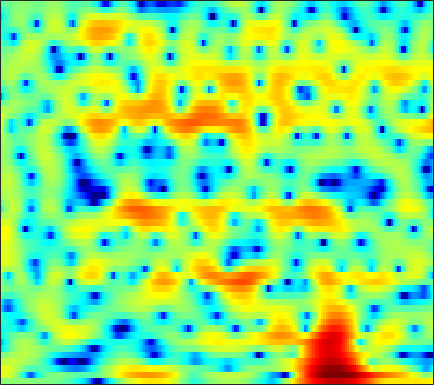

Source data for this figure (header and first rows):
-0.050251, 0.12903, 0.3336, 0.48789, 0.55634, 0.60658, 0.61977, 0.60597, 0.56676, 0.49583, 0.41308, 0.35418, 0.27049, 0.19491, 0.14971, 0.086348, 0.048206, 0.022578, -0.016571, -0.034418, -0.059178, -0.081591, -0.14208, -0.22874
4.407, 4.309, 4.071, 3.696, 3.318, 2.668, 1.824, 1.039, -0.2471, -1.869, -3.934, -5.862, -9.023, -12.15, -12.53, -10.01, -7.204, -5.528, -3.815, -2.565, -1.647, -1.139, -0.6415, -0.3137
4.199, 4.2, 4.103, 3.89, 3.652, 3.235, 2.697, 2.218, 1.491, 0.6909, -0.1362, -0.7316, -1.418, -1.924, -2.152, -2.29, -2.289, -2.265, -2.249, -2.345, -2.555, -2.81, -3.284, -3.911
2.262, 2.459, 2.656, 2.775, 2.817, 2.816, 2.746, 2.651, 2.476, 2.25, 1.981, 1.753, 1.422, 1.06, 0.7562, 0.3173, -0.1902, -0.625, -1.305, -2.116, -3.099, -3.974, -5.381, -7.128
-0.6943, -0.3036, 0.2218, 0.718, 1.061, 1.465, 1.795, 1.992, 2.179, 2.284, 2.302, 2.265, 2.142, 1.948, 1.75, 1.427, 1.026, 0.6775, 0.1358, -0.4822, -1.19, -1.77, -2.621, -3.537
-7.017, -5.663, -3.956, -2.467, -1.509, -0.4312, 0.4259, 0.9385, 1.462, 1.832, 2.046, 2.115, 2.097, 1.979, 1.812, 1.524, 1.183, 0.9045, 0.5217, 0.1684, -0.1578, -0.3694, -0.6057, -0.801
-9.476, -7.427, -5.106, -3.211, -2.046, -0.7746, 0.2098, 0.7952, 1.373, 1.754, 1.943, 1.961, 1.82, 1.482, 1.09, 0.3837, -0.5218, -1.32, -2.444, -3.369, -3.7, -3.442, -2.544, -1.383
-5.882, -4.911, -3.732, -2.712, -2.063, -1.369, -0.8508, -0.5566, -0.2568, -0.04866, 0.1053, 0.1704, 0.1618, 0.01378, -0.2527, -0.8902, -1.964, -3.14, -5.389, -8.46, -10.51, -8.761, -5.03, -1.986
-5.806, -5.077, -4.436, -4.134, -4.141, -4.447, -5.095, -5.771, -6.845, -7.684, -7.649, -6.875, -5.394, -3.909, -2.959, -1.968, -1.282, -0.9074, -0.5423, -0.2078, 0.2115, 0.6103, 1.276, 2.004
-3.53, -3.637, -3.896, -4.296, -4.738, -5.566, -6.773, -8.023, -10.25, -12.83, -13.33, -11.29, -7.89, -5.12, -3.473, -1.718, -0.3681, 0.446, 1.318, 2.005, 2.541, 2.858, 3.175, 3.39
-3.617, -4.207, -4.872, -5.357, -5.591, -5.723, -5.704, -5.604, -5.342, -4.911, -4.262, -3.645, -2.654, -1.577, -0.7695, 0.2414, 1.129, 1.712, 2.351, 2.841, 3.183, 3.332, 3.4, 3.292
-6.813, -8.846, -11.8, -13.54, -12.78, -10.35, -8.012, -6.556, -4.938, -3.6, -2.46, -1.675, -0.7365, 0.1168, 0.7007, 1.401, 2.007, 2.391, 2.803, 3.093, 3.256, 3.289, 3.204, 2.963
-5.664, -7.394, -9.657, -10.79, -10.32, -8.539, -6.599, -5.284, -3.795, -2.567, -1.526, -0.859, -0.07667, 0.5861, 1.021, 1.52, 1.938, 2.198, 2.473, 2.665, 2.751, 2.744, 2.645, 2.419
-1.353, -1.956, -2.583, -2.948, -3.02, -2.864, -2.5, -2.146, -1.622, -1.107, -0.6292, -0.3064, 0.06465, 0.3857, 0.5907, 0.8409, 1.071, 1.228, 1.424, 1.593, 1.717, 1.77, 1.753, 1.634
1, 0.439, -0.1655, -0.5605, -0.693, -0.6815, -0.5011, -0.3163, -0.07208, 0.1214, 0.2192, 0.1989, 0.06262, -0.1688, -0.3698, -0.5921, -0.6832, -0.613, -0.3231, 0.1173, 0.6149, 0.9487, 1.279, 1.414
1.586, 0.1913, -1.689, -2.794, -2.642, -1.518, -0.1931, 0.6209, 1.352, 1.673, 1.545, 1.183, 0.327, -1.01, -2.356, -4.608, -6.833, -7.245, -5.39, -2.744, -0.5551, 0.7138, 1.95, 2.681
1.05, -1.016, -4.859, -8.315, -6.779, -3.08, -0.5554, 0.6272, 1.475, 1.628, 1.212, 0.5783, -0.7095, -2.478, -4.116, -6.685, -9.109, -9.522, -7.36, -4.284, -1.647, -0.066, 1.522, 2.61
2.756, 2.46, 2.027, 1.713, 1.639, 1.673, 1.743, 1.686, 1.363, 0.6763, -0.4025, -1.536, -3.44, -5.776, -7.679, -9.696, -10.03, -9.083, -6.997, -4.848, -2.899, -1.651, -0.2877, 0.6943
3.803, 3.93, 3.952, 3.848, 3.69, 3.392, 2.95, 2.509, 1.733, 0.7, -0.687, -2.005, -4.213, -7.139, -9.916, -13.97, -13.99, -11.25, -7.961, -5.468, -3.638, -2.579, -1.515, -0.8151
3.809, 3.935, 3.967, 3.859, 3.688, 3.333, 2.842, 2.385, 1.655, 0.7827, -0.2141, -1.03, -2.172, -3.297, -4.035, -4.731, -5.002, -4.906, -4.493, -3.922, -3.338, -2.936, -2.485, -2.174
3.818, 3.885, 3.849, 3.673, 3.455, 3.055, 2.542, 2.091, 1.415, 0.6782, -0.07224, -0.6311, -1.356, -2.01, -2.437, -2.918, -3.271, -3.467, -3.628, -3.714, -3.718, -3.685, -3.599, -3.473
4.419, 4.434, 4.314, 4.022, 3.696, 3.131, 2.433, 1.84, 0.9921, 0.1412, -0.6818, -1.233, -1.853, -2.352, -2.66, -3.03, -3.397, -3.701, -4.169, -4.699, -5.257, -5.629, -5.941, -5.852
5.482, 5.45, 5.216, 4.758, 4.263, 3.383, 2.259, 1.255, -0.259, -1.899, -3.425, -4.261, -4.759, -4.646, -4.387, -4.065, -3.978, -4.127, -4.71, -5.833, -7.707, -9.791, -13.71, -15.55
5.651, 5.599, 5.321, 4.794, 4.211, 3.138, 1.654, 0.2072, -2.335, -6.01, -12.05, -21.89, -16.49, -9.726, -7.21, -5.224, -4.151, -3.788, -3.783, -4.315, -5.337, -6.385, -7.709, -7.9
3.847, 3.879, 3.802, 3.528, 3.161, 2.416, 1.347, 0.3182, -1.335, -3.214, -5.005, -5.948, -6.316, -5.777, -5.101, -4.153, -3.332, -2.848, -2.375, -2.073, -1.905, -1.828, -1.697, -1.472
0.5498, 1.089, 1.8, 2.288, 2.447, 2.36, 1.924, 1.398, 0.4585, -0.6579, -1.822, -2.664, -3.592, -4.145, -4.207, -3.802, -3.006, -2.283, -1.332, -0.5125, 0.1309, 0.483, 0.8053, 0.9478
-6.029, -2.57, 0.2328, 1.883, 2.605, 3.045, 2.985, 2.643, 1.814, 0.5563, -1.212, -2.964, -6.07, -10.24, -12.43, -9.486, -5.488, -3.248, -1.037, 0.5096, 1.561, 2.09, 2.471, 2.52
-1.3, -0.2829, 0.9988, 1.973, 2.448, 2.741, 2.656, 2.351, 1.637, 0.5472, -0.9483, -2.315, -4.446, -6.482, -7.187, -6.252, -4.204, -2.688, -0.9921, 0.3071, 1.225, 1.683, 1.991, 1.96
1.318, 1.531, 1.825, 2.047, 2.128, 2.079, 1.83, 1.517, 0.9325, 0.2012, -0.6247, -1.252, -2, -2.51, -2.671, -2.552, -2.1, -1.608, -0.8983, -0.2228, 0.332, 0.617, 0.8167, 0.7599
2.102, 2.241, 2.364, 2.374, 2.288, 2.048, 1.647, 1.244, 0.5717, -0.2159, -1.06, -1.701, -2.454, -2.971, -3.131, -3.001, -2.544, -2.05, -1.316, -0.5989, 0.002994, 0.3394, 0.6049, 0.6562
2.335, 2.595, 2.78, 2.783, 2.659, 2.321, 1.78, 1.227, 0.2895, -0.913, -2.411, -3.734, -5.736, -7.639, -8.346, -7.571, -5.613, -4.088, -2.299, -0.8899, 0.1529, 0.724, 1.208, 1.406
1.797, 2.221, 2.527, 2.567, 2.44, 2.058, 1.448, 0.8437, -0.1763, -1.497, -3.217, -4.89, -7.927, -12.44, -15.75, -12.17, -7.337, -4.752, -2.258, -0.4999, 0.7328, 1.378, 1.922, 2.128
0.9216, 1.32, 1.558, 1.496, 1.265, 0.7541, 0.05685, -0.553, -1.418, -2.272, -3.072, -3.61, -4.165, -4.423, -4.282, -3.593, -2.464, -1.509, -0.2744, 0.7849, 1.596, 2.02, 2.34, 2.385
0.7898, 0.9482, 0.874, 0.4635, -0.07605, -1.081, -2.377, -3.477, -4.857, -5.667, -5.588, -5.036, -3.995, -2.872, -2.047, -0.9905, 0.005744, 0.6901, 1.488, 2.127, 2.575, 2.768, 2.826, 2.66
1.067, 1.056, 0.7396, 0.03793, -0.7674, -2.332, -4.651, -7.154, -12.69, -29.47, -14.29, -9.23, -5.364, -2.827, -1.413, 0.06275, 1.188, 1.861, 2.542, 2.991, 3.213, 3.236, 3.076, 2.691
1.107, 1.075, 0.7707, 0.1806, -0.4426, -1.516, -2.824, -3.904, -5.219, -5.839, -5.302, -4.325, -2.766, -1.266, -0.2736, 0.8453, 1.729, 2.234, 2.719, 2.973, 2.997, 2.86, 2.468, 1.828
1.374, 1.206, 0.8196, 0.3072, -0.1277, -0.6921, -1.204, -1.51, -1.746, -1.765, -1.516, -1.185, -0.5947, 0.08534, 0.6113, 1.276, 1.852, 2.19, 2.492, 2.598, 2.478, 2.216, 1.609, 0.7086
2.279, 1.589, 0.5583, -0.4422, -1.047, -1.547, -1.689, -1.615, -1.405, -1.13, -0.837, -0.5905, -0.2056, 0.2529, 0.6499, 1.216, 1.768, 2.148, 2.519, 2.698, 2.628, 2.392, 1.788, 0.8099
3.533, 1.846, -1.025, -4.596, -7.069, -7.343, -5.125, -3.658, -2.407, -1.816, -1.715, -1.818, -1.952, -1.747, -1.254, -0.2339, 0.9209, 1.716, 2.587, 3.167, 3.437, 3.44, 3.183, 2.566
4.514, 2.744, -0.202, -3.841, -6.348, -6.712, -4.725, -3.471, -2.688, -2.877, -4.135, -5.965, -10.32, -15.58, -11.38, -5.759, -2.355, -0.6833, 0.8437, 1.812, 2.417, 2.678, 2.837, 2.83
4.369, 3.418, 2.166, 1.018, 0.3371, -0.2985, -0.6484, -0.892, -1.32, -2.073, -3.236, -4.41, -6.057, -6.864, -6.41, -4.917, -3.458, -2.624, -1.943, -1.626, -1.467, -1.329, -0.9667, -0.3456
2.718, 2.382, 2.044, 1.803, 1.638, 1.421, 1.168, 0.9433, 0.5887, 0.1429, -0.3789, -0.7777, -1.29, -1.675, -1.869, -2.071, -2.387, -2.812, -3.78, -5.43, -7.982, -9.98, -9.671, -6.227
-2.206, -1.502, -0.4892, 0.3568, 0.8194, 1.228, 1.402, 1.423, 1.303, 1.085, 0.7958, 0.5746, 0.2789, -0.0196, -0.2531, -0.6441, -1.187, -1.794, -2.957, -4.694, -7.023, -8.667, -8.443, -5.548
-10.88, -6.759, -3.551, -1.647, -0.7155, 0.03, 0.3554, 0.3698, 0.1612, -0.2053, -0.5957, -0.8405, -0.9914, -0.9659, -0.8754, -0.7366, -0.6592, -0.6803, -0.8425, -1.073, -1.258, -1.266, -0.9534, -0.3232
-4.479, -3.442, -2.073, -1.006, -0.4692, -0.1551, -0.296, -0.7225, -1.688, -3.112, -4.768, -5.774, -5.961, -4.755, -3.542, -2.056, -0.9256, -0.291, 0.3068, 0.6949, 0.9474, 1.101, 1.294, 1.516
-0.7331, -0.1519, 0.5139, 0.9948, 1.161, 1.08, 0.5598, -0.1673, -1.729, -4.247, -8.475, -13.89, -15.33, -8.059, -4.888, -2.182, -0.4592, 0.404, 1.167, 1.577, 1.731, 1.72, 1.565, 1.331
0.456, 1.075, 1.706, 2.107, 2.25, 2.222, 1.929, 1.529, 0.7515, -0.2191, -1.187, -1.699, -1.827, -1.296, -0.6631, 0.1852, 0.8552, 1.192, 1.383, 1.289, 0.9216, 0.4626, -0.375, -1.482
0.2294, 0.8291, 1.463, 1.909, 2.14, 2.305, 2.33, 2.264, 2.095, 1.866, 1.637, 1.506, 1.398, 1.367, 1.37, 1.353, 1.239, 1.055, 0.629, -0.03011, -0.9695, -1.879, -3.409, -5.448
-0.1992, 0.2993, 0.8706, 1.336, 1.624, 1.917, 2.135, 2.244, 2.356, 2.414, 2.425, 2.407, 2.34, 2.202, 2.042, 1.721, 1.257, 0.7882, -0.00803, -1.043, -2.309, -3.416, -5.086, -6.864
-0.686, -0.2658, 0.2205, 0.6421, 0.9181, 1.264, 1.592, 1.835, 2.153, 2.443, 2.685, 2.81, 2.884, 2.826, 2.677, 2.317, 1.744, 1.157, 0.1421, -1.17, -2.812, -4.27, -6.428, -8.577
-1.56, -1.179, -0.8556, -0.6889, -0.6078, -0.4219, -0.05736, 0.3777, 1.074, 1.828, 2.515, 2.932, 3.322, 3.505, 3.494, 3.28, 2.815, 2.289, 1.308, -0.03115, -1.867, -3.68, -6.998, -12.41
-3.132, -2.878, -3.076, -3.899, -4.85, -6.184, -6.257, -5.021, -2.668, -0.5369, 1.086, 1.982, 2.807, 3.268, 3.423, 3.414, 3.2, 2.914, 2.361, 1.586, 0.5699, -0.3336, -1.73, -3.102
-4.247, -4.172, -4.696, -6.11, -8.04, -12.43, -14.92, -10.42, -5.545, -2.494, -0.5649, 0.3784, 1.118, 1.428, 1.463, 1.37, 1.261, 1.23, 1.281, 1.362, 1.423, 1.415, 1.356, 1.263
-4.112, -3.762, -3.488, -3.45, -3.511, -3.523, -3.168, -2.616, -1.627, -0.6983, -0.09322, 0.07508, -0.1492, -0.8936, -1.784, -3.201, -4.169, -3.967, -2.587, -0.8631, 0.5904, 1.418, 2.234, 2.763
-5.532, -4.288, -2.897, -1.837, -1.203, -0.5008, 0.07443, 0.422, 0.7831, 0.9476, 0.8333, 0.4833, -0.4308, -2.067, -3.998, -8.235, -16.27, -14.27, -6.76, -2.696, -0.1777, 1.137, 2.342, 3.085
-7.768, -5.622, -3.54, -2.033, -1.163, -0.2811, 0.3523, 0.6992, 0.9655, 1.024, 0.8614, 0.5812, -0.01225, -0.8453, -1.566, -2.46, -2.941, -2.811, -2.011, -0.8573, 0.2922, 1.04, 1.808, 2.303
-5.171, -4.114, -2.859, -1.816, -1.173, -0.4904, 0.01622, 0.2968, 0.5399, 0.6452, 0.6076, 0.5025, 0.2701, -0.02967, -0.2567, -0.5068, -0.6165, -0.5743, -0.3558, 0.01498, 0.4603, 0.7889, 1.174, 1.437
-2.184, -1.787, -1.293, -0.8618, -0.5986, -0.2918, -0.03329, 0.1241, 0.3143, 0.4496, 0.5085, 0.4893, 0.3772, 0.1822, -0.006962, -0.2775, -0.4889, -0.5707, -0.5317, -0.3208, 0.02768, 0.3316, 0.7247, 1.021
